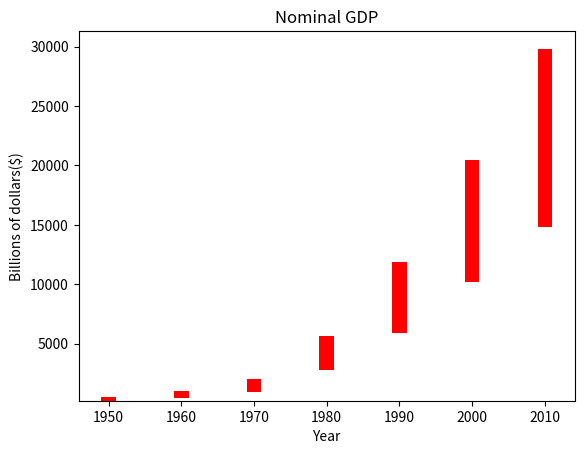

Generate this figure with matplotlib:
#02barcharts-p01Intro.py

#Bar chart - good choice when we need to show how some quantity varies among some discrete set of items
import matplotlib.pyplot

years = [1950, 1960, 1970, 1980, 1990, 2000, 2010]
gdp = [300.2, 543.3, 1075.9, 2862.5, 5979.6, 10289.7, 14958.3]

bottom = [i-100 for i in gdp]

#Create a bar chart
#Syntax matplotlib.pyplot.bar(x, height, width=0.8, bottom=None, *, align='center', data=None, **kwargs)
matplotlib.pyplot.bar(years, gdp, width=2, color='red', bottom=bottom)
#Here   x-axis = years
#       y-axis = gdp
#       width = width of bar
#
#Many more customisation options exist

#Add title
matplotlib.pyplot.title("Nominal GDP")

#Add label to x and y axis
matplotlib.pyplot.ylabel("Billions of dollars($)")
matplotlib.pyplot.xlabel("Year")

#display the plot
matplotlib.pyplot.show()

#Matplotlib documentation - https://matplotlib.org
